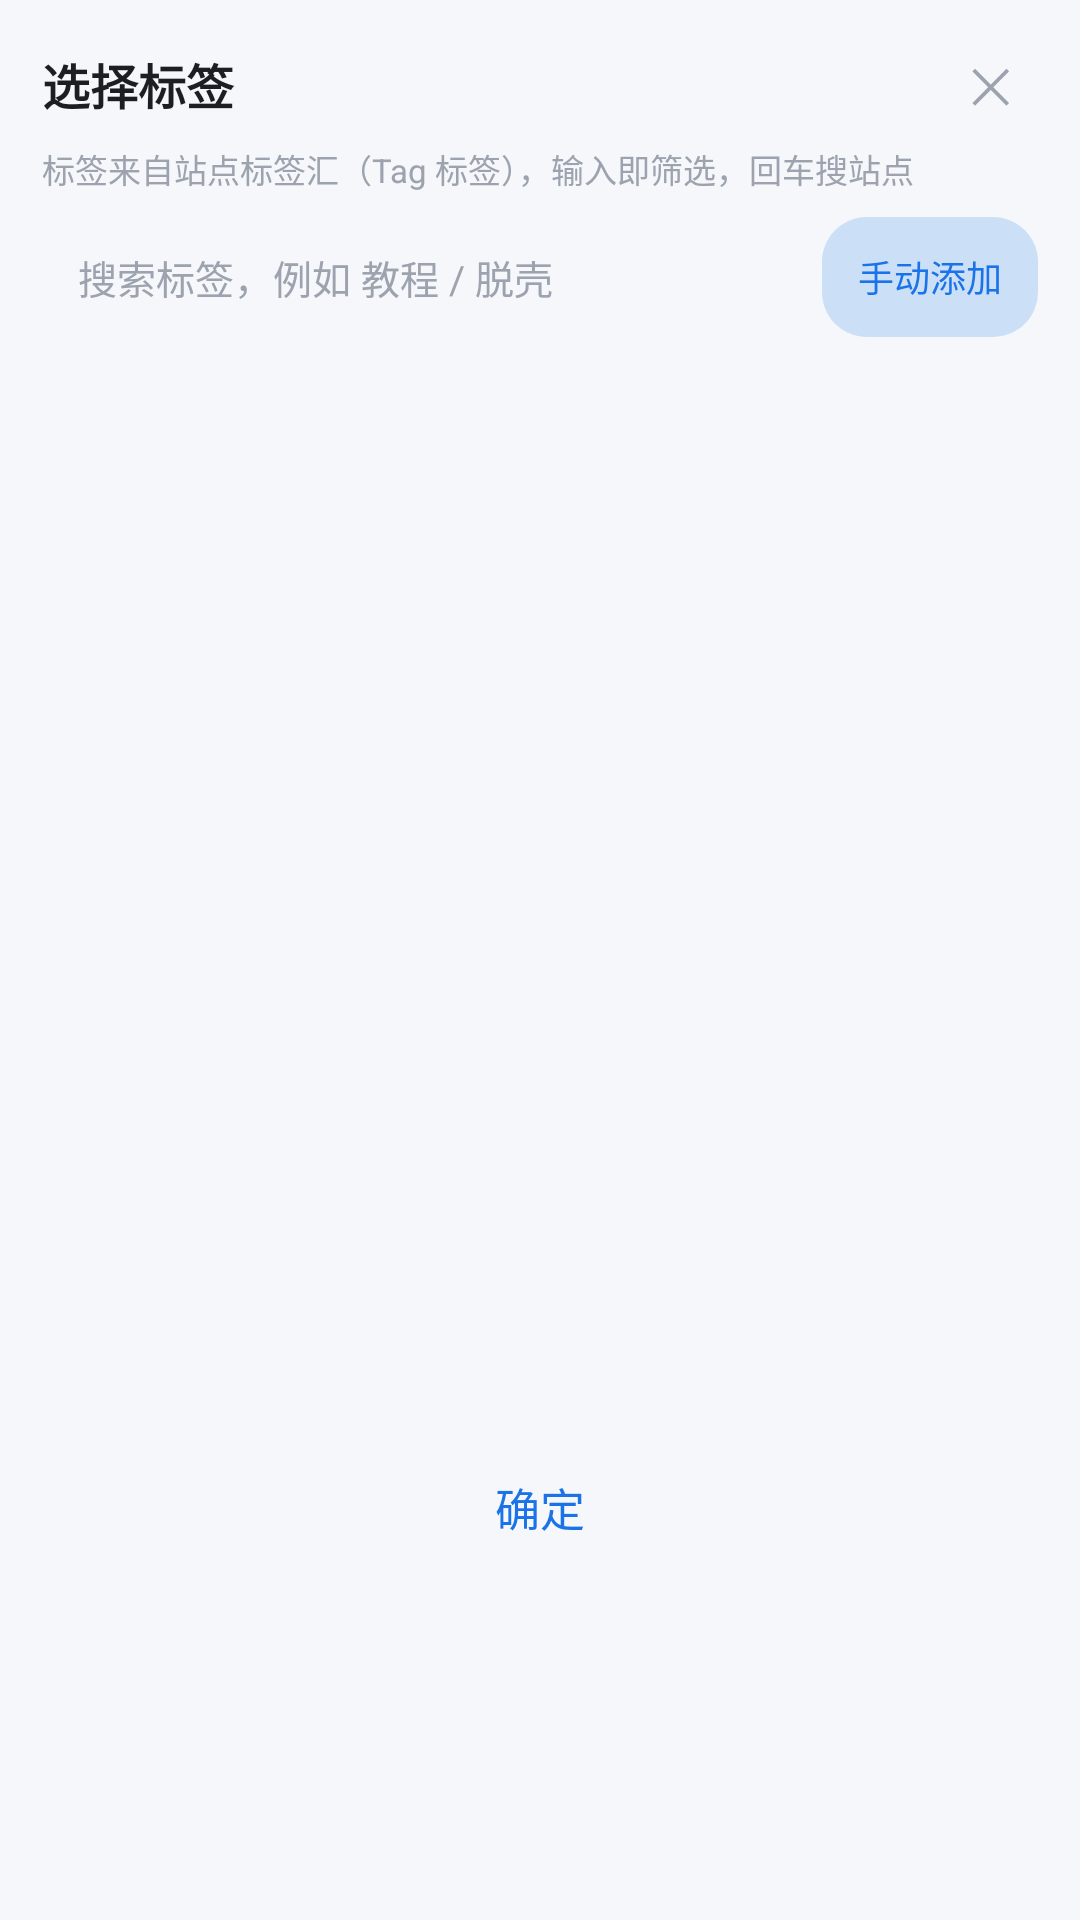

Write the Android layout XML for this screen, with the resource values it uses.
<!-- AndroidManifest.xml: application theme Theme.AppTheme -->
<!-- res/layout/dialog_tag_picker.xml -->
<?xml version="1.0" encoding="utf-8"?>
<LinearLayout xmlns:android="http://schemas.android.com/apk/res/android"
    android:layout_width="match_parent"
    android:layout_height="wrap_content"
    android:orientation="vertical"
    android:paddingHorizontal="14dp"
    android:paddingTop="12dp">

    <LinearLayout
        android:layout_width="match_parent"
        android:layout_height="wrap_content"
        android:gravity="center_vertical"
        android:orientation="horizontal">

        <TextView
            android:id="@+id/tv_title"
            android:layout_width="0dp"
            android:layout_height="wrap_content"
            android:layout_weight="1"
            android:ellipsize="end"
            android:maxLines="1"
            android:text="选择标签"
            android:textColor="@color/text_primary"
            android:textSize="16sp"
            android:textStyle="bold" />

        <TextView
            android:id="@+id/btn_close"
            android:layout_width="32dp"
            android:layout_height="32dp"
            android:gravity="center"
            android:text="✕"
            android:textColor="@color/text_hint"
            android:textSize="16sp" />
    </LinearLayout>

    <TextView
        android:layout_width="match_parent"
        android:layout_height="wrap_content"
        android:layout_marginTop="4dp"
        android:text="标签来自站点标签汇（Tag 标签），输入即筛选，回车搜站点"
        android:textColor="@color/text_hint"
        android:textSize="11sp" />

    <LinearLayout
        android:layout_width="match_parent"
        android:layout_height="wrap_content"
        android:layout_marginTop="8dp"
        android:gravity="center_vertical"
        android:orientation="horizontal">

        <EditText
            android:id="@+id/et_search"
            android:layout_width="0dp"
            android:layout_height="40dp"
            android:layout_weight="1"
            android:background="@drawable/search_bar_bg"
            android:hint="搜索标签，例如 教程 / 脱壳"
            android:imeOptions="actionSearch"
            android:inputType="text"
            android:maxLines="1"
            android:paddingHorizontal="12dp"
            android:textColor="@color/text_primary"
            android:textColorHint="@color/text_hint"
            android:textSize="13sp" />

        <TextView
            android:id="@+id/btn_add_custom"
            android:layout_width="wrap_content"
            android:layout_height="40dp"
            android:layout_marginStart="8dp"
            android:background="@drawable/bg_pill_soft"
            android:gravity="center"
            android:paddingHorizontal="12dp"
            android:text="手动添加"
            android:textColor="@color/primary"
            android:textSize="12sp" />
    </LinearLayout>

    <LinearLayout
        android:id="@+id/ll_picked"
        android:layout_width="match_parent"
        android:layout_height="wrap_content"
        android:layout_marginTop="8dp"
        android:minHeight="26dp"
        android:orientation="horizontal" />

    <androidx.recyclerview.widget.RecyclerView
        android:id="@+id/recycler_tags"
        android:layout_width="match_parent"
        android:layout_height="320dp"
        android:layout_marginTop="8dp"
        android:clipToPadding="false"
        android:paddingBottom="8dp" />

    <TextView
        android:id="@+id/tv_empty"
        android:layout_width="match_parent"
        android:layout_height="120dp"
        android:gravity="center"
        android:text="加载中…"
        android:textColor="@color/text_hint"
        android:textSize="13sp"
        android:visibility="gone" />

    <TextView
        android:id="@+id/tv_confirm"
        android:layout_width="match_parent"
        android:layout_height="44dp"
        android:layout_marginTop="6dp"
        android:layout_marginBottom="10dp"
        android:background="@drawable/bg_drawer_item"
        android:gravity="center"
        android:text="确定"
        android:textColor="@color/primary"
        android:textSize="15sp" />
</LinearLayout>
<!-- resources referenced by this layout -->
<resources>
  <color name="primary">#1A73E8</color>
  <color name="text_hint">#9CA3AF</color>
  <color name="text_primary">#1C1E21</color>
  <!-- drawable bg_pill_soft (drawable) -->
  <?xml version="1.0" encoding="utf-8"?>
  <shape xmlns:android="http://schemas.android.com/apk/res/android"
      android:shape="rectangle">
      <solid android:color="@color/primary_alpha_19" />
      <corners android:radius="15dp" />
  </shape>
  <style name="Theme.AppTheme" parent="Theme.MaterialComponents.DayNight.NoActionBar">
          <item name="android:windowAnimationStyle">@style/MtWindowAnimation</item>
          
          <item name="colorPrimary">@color/primary</item>
          <item name="colorPrimaryVariant">@color/primary_dark</item>
          <item name="colorOnPrimary">@color/text_white</item>
          
          <item name="colorSecondary">@color/primary_light</item>
          <item name="colorSecondaryVariant">@color/primary</item>
          <item name="colorOnSecondary">@color/text_white</item>
          
          <item name="android:statusBarColor" tools:targetApi="21">@color/background</item>
          <item name="android:windowLightStatusBar" tools:targetApi="23">true</item>
          
          <item name="android:navigationBarColor" tools:targetApi="21">@color/background</item>
          
          <item name="android:windowBackground">@color/background</item>
          <item name="android:colorBackground">@color/background</item>
          
          <item name="windowActionBar">false</item>
          <item name="windowNoTitle">true</item>
          <item name="materialCardViewStyle">@style/CardView.NewStyle</item>
      </style>
  <color name="primary_alpha_19">#301A73E8</color>
  <style name="MtWindowAnimation" parent="@android:style/Animation.Activity">
          <item name="android:activityOpenEnterAnimation">@anim/activity_open_enter</item>
          <item name="android:activityOpenExitAnimation">@anim/activity_open_exit</item>
          <item name="android:activityCloseEnterAnimation">@anim/activity_close_enter</item>
          <item name="android:activityCloseExitAnimation">@anim/activity_close_exit</item>
      </style>
  <color name="primary_dark">#1557B0</color>
  <color name="text_white">#FFFFFF</color>
  <color name="primary_light">#4A90D9</color>
  <color name="background">#F5F7FA</color>
  <style name="CardView.NewStyle" parent="Widget.MaterialComponents.CardView">
          <item name="cardCornerRadius">12dp</item>
          <item name="cardElevation">2dp</item>
          <item name="cardBackgroundColor">@color/card_frosted</item>
          <item name="strokeWidth">0dp</item>
          <item name="cardPreventCornerOverlap">false</item>
      </style>
  <color name="card_frosted">#FFFFFF</color>
</resources>
